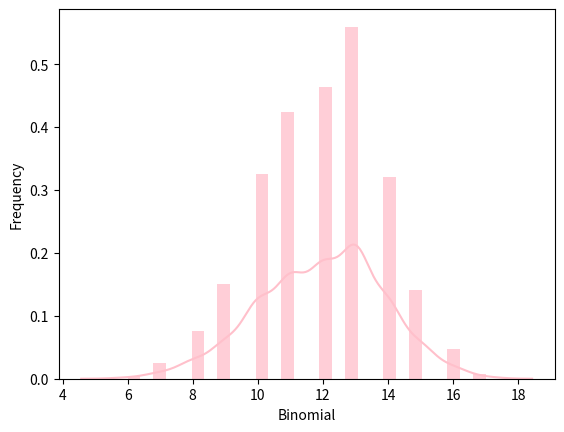

This chart was generated by the following Python code:
# https://data-flair.training/blogs/python-probability-distributions/

import matplotlib.pyplot as plt
import seaborn
from scipy.stats import binom


data = binom.rvs(n=17,p=0.7, loc=0, size=1010)
ax = seaborn.distplot(data,kde=True, color='pink', hist_kws={"linewidth": 22,'alpha':0.77})
ax.set(xlabel='Binomial', ylabel='Frequency')
plt.show()
